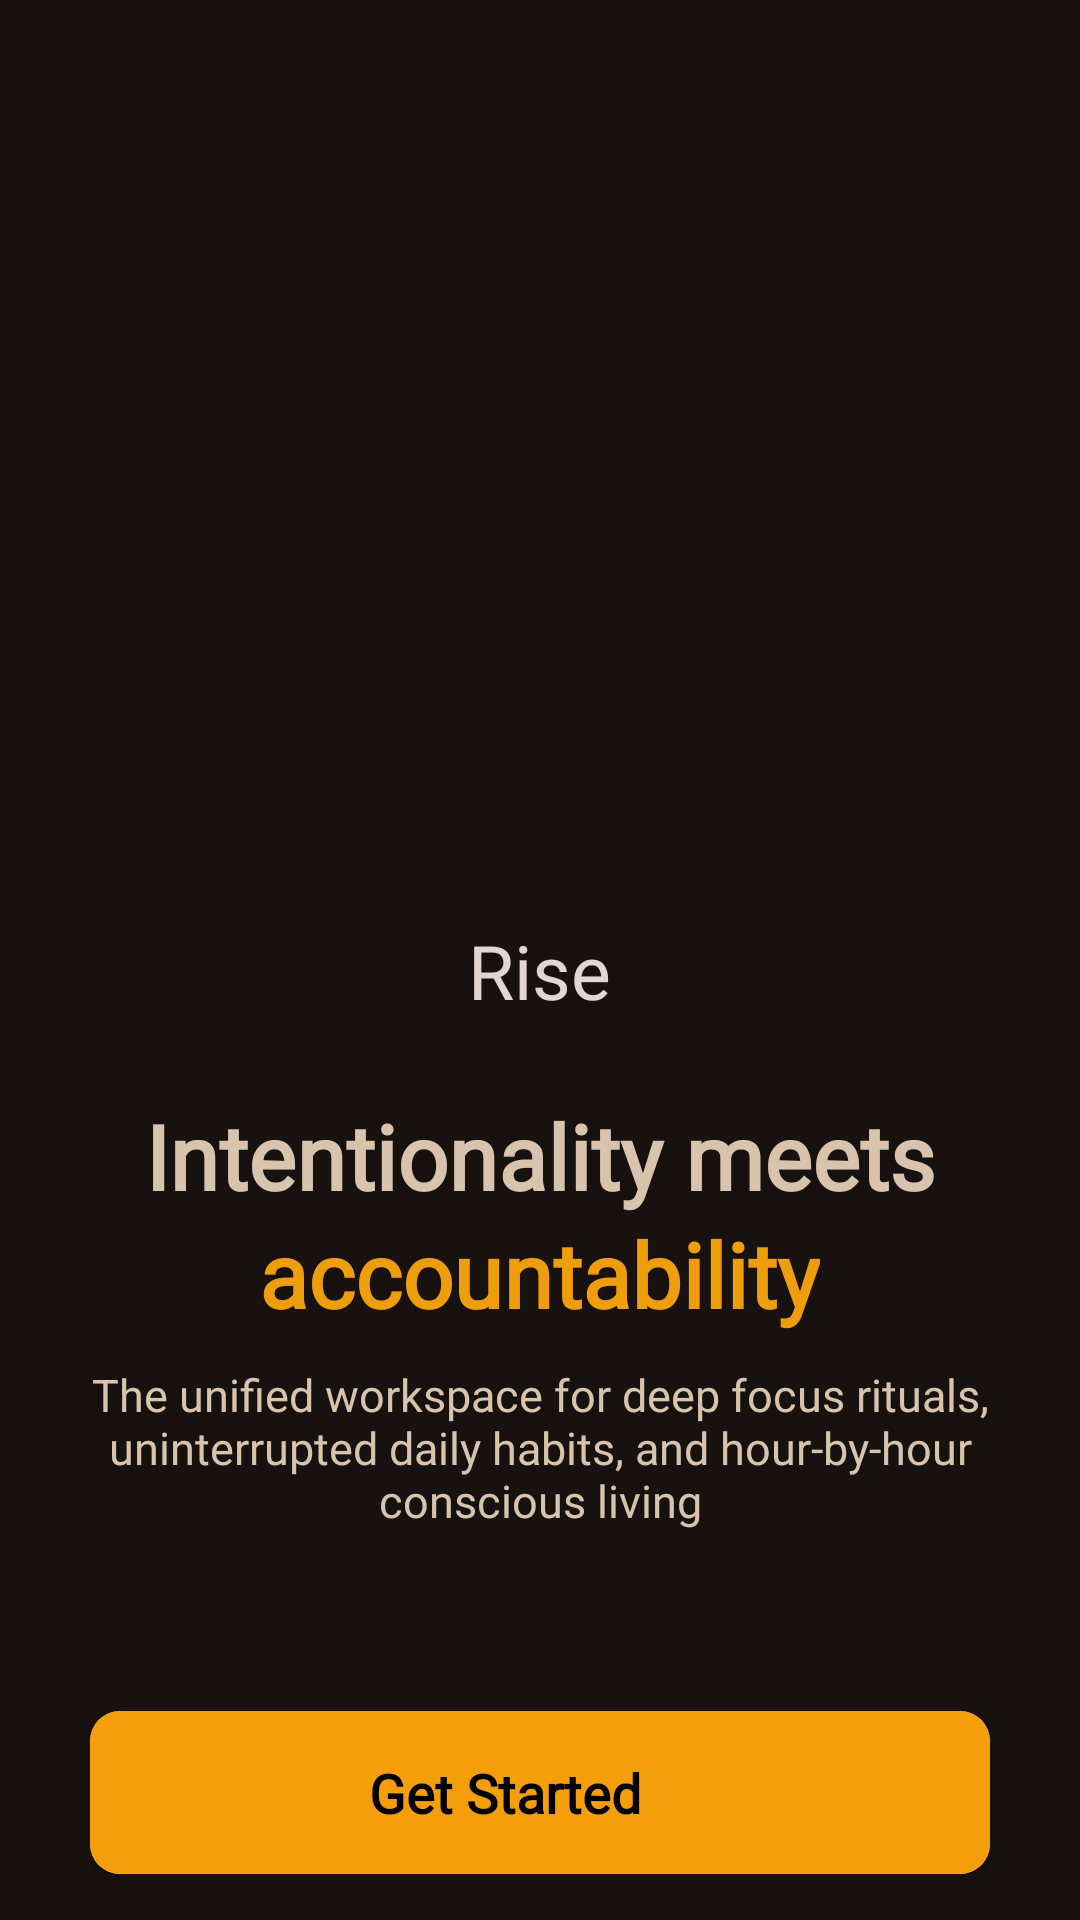

This screen was rendered from an Android layout file. Write that file and the resources it references.
<!-- AndroidManifest.xml: application theme Theme.RISE -->
<!-- res/layout/activity_welcome.xml -->
<?xml version="1.0" encoding="utf-8"?>
<RelativeLayout xmlns:android="http://schemas.android.com/apk/res/android"
    xmlns:app="http://schemas.android.com/apk/res-auto"
    xmlns:tools="http://schemas.android.com/tools"
    android:id="@+id/main"
    android:layout_width="match_parent"
    android:layout_height="match_parent"
    android:background="#17120f"
    tools:context=".WelcomeActivity">

    <LinearLayout
        android:layout_width="match_parent"
        android:layout_height="wrap_content"
        android:layout_centerInParent="true"
        android:orientation="vertical">

    <LinearLayout
        android:id="@+id/branding"
        android:layout_width="match_parent"
        android:layout_height="wrap_content"
        android:layout_marginTop="80dp"
        android:gravity="center"
        android:orientation="vertical">

        <ImageView
            android:layout_width="200dp"
            android:layout_height="200dp"
            android:padding="3dp"
            android:scaleType="centerCrop"
            android:src="@drawable/logo_border" />

        <TextView
            android:layout_width="wrap_content"
            android:layout_height="wrap_content"
            android:layout_marginTop="15dp"
            android:fontFamily="@font/montserrat_bold"
            android:includeFontPadding="false"
            android:text="Rise"
            android:textColor="#e2d6d0"
            android:textSize="25sp" />

    </LinearLayout>

    <LinearLayout
        android:layout_width="match_parent"
        android:layout_height="wrap_content"
        android:layout_marginHorizontal="30dp"
        android:layout_marginTop="30dp"
        android:orientation="vertical">

        <TextView
            android:layout_width="wrap_content"
            android:layout_height="wrap_content"
            android:layout_gravity="center"
            android:fontFamily="@font/montserrat_regular"
            android:includeFontPadding="false"
            android:textStyle="bold"
            android:text="Intentionality meets"
            android:textColor="#d8c3ad"
            android:textSize="30sp" />

        <TextView
            android:layout_width="wrap_content"
            android:layout_height="wrap_content"
            android:layout_gravity="center"
            android:fontFamily="@font/montserrat_regular"
            android:text="accountability"
            android:textColor="#ee9e0b"
            android:textSize="30sp"
            android:textStyle="bold" />

        <TextView
            android:layout_width="wrap_content"
            android:layout_height="wrap_content"
            android:layout_gravity="center"
            android:layout_marginTop="10dp"
            android:fontFamily="@font/montserrat_regular"
            android:gravity="center"
            android:text="The unified workspace for deep focus rituals, uninterrupted daily habits, and hour-by-hour conscious living"
            android:textColor="#d8c3ad"
            android:textSize="15sp" />

        <androidx.cardview.widget.CardView
            android:id="@+id/get_started_button"
            android:layout_width="match_parent"
            android:layout_height="wrap_content"
            android:layout_marginTop="60dp"
            app:cardCornerRadius="10dp">

            <RelativeLayout
                android:layout_width="match_parent"
                android:layout_height="match_parent"
                android:background="#f59e0b"
                android:padding="15dp">

                <LinearLayout
                    android:layout_width="wrap_content"
                    android:layout_height="wrap_content"
                    android:layout_centerInParent="true"
                    android:orientation="horizontal">

                    <TextView
                        android:layout_width="wrap_content"
                        android:layout_height="wrap_content"
                        android:fontFamily="@font/montserrat_regular"
                        android:text="Get Started"
                        android:textColor="@color/black"
                        android:textSize="18sp"
                        android:textStyle="bold" />

                    <ImageView
                        android:layout_width="18dp"
                        android:layout_height="18dp"
                        android:src="@drawable/arrow_next"
                        android:layout_gravity="center"
                        android:layout_marginStart="5dp"
                        app:tint="@color/black" />

                </LinearLayout>

            </RelativeLayout>

        </androidx.cardview.widget.CardView>

    </LinearLayout>

    </LinearLayout>

</RelativeLayout>
<!-- resources referenced by this layout -->
<resources>
  <style name="Theme.RISE" parent="Base.Theme.RISE" />
  <style name="Base.Theme.RISE" parent="Theme.Material3.DayNight.NoActionBar">
          
          
      </style>
  <!-- not gathered from this repository: default colours our renderer supplied (Android Studio template values) -->
  <color name="black">#FF000000</color>
</resources>
